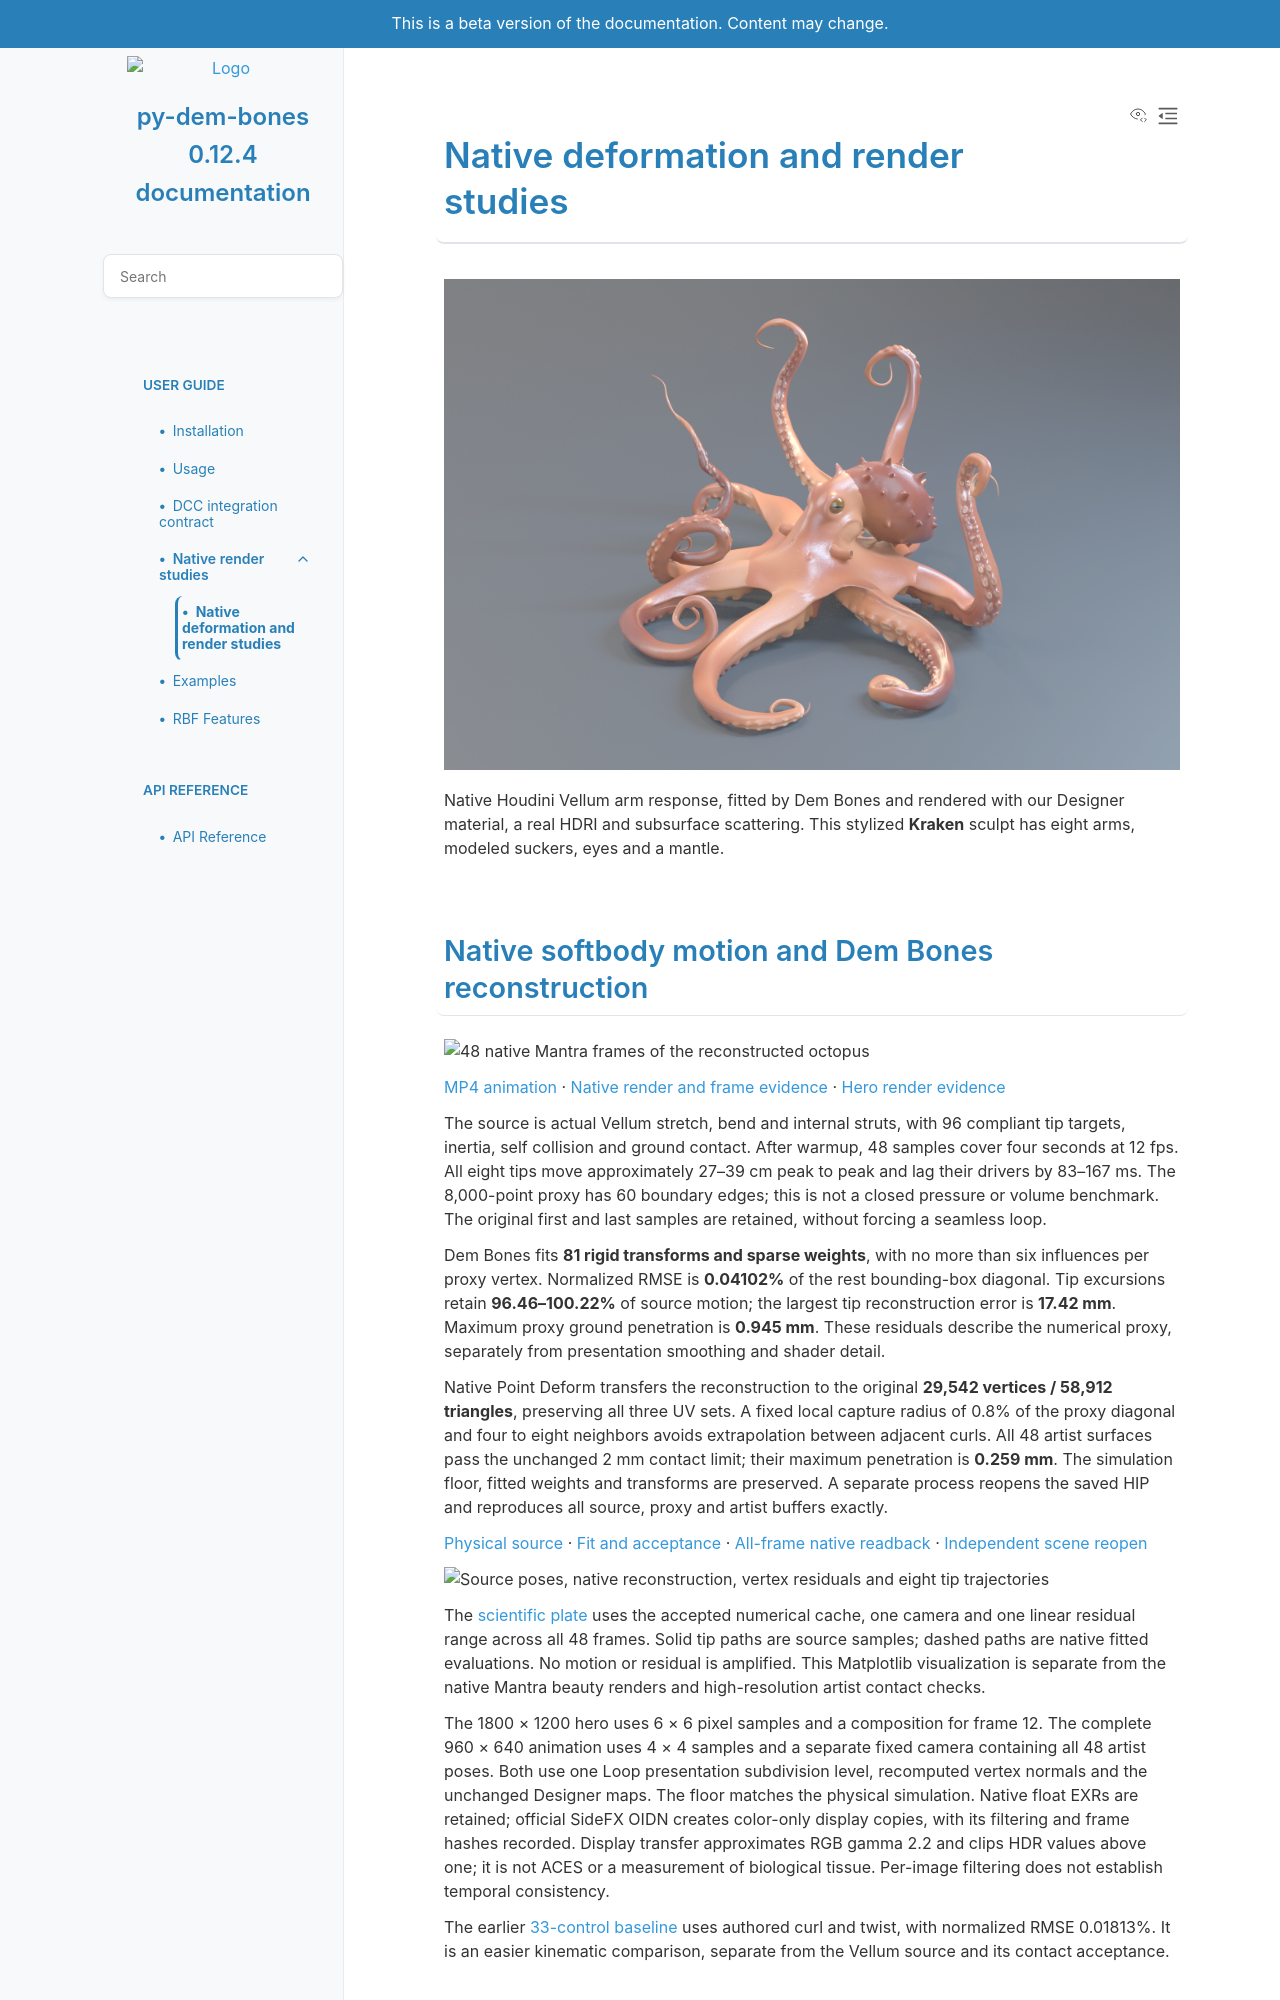

repository: loonghao/py-dem-bones · page: pr-preview/90/showcase/arm-skin/README.html · generator: sphinx

# Native deformation and render studies

![Native Mantra reconstruction of the licensed octopus](octopus-mantra-hero.png)

Native Houdini Vellum arm response, fitted by Dem Bones and rendered with our
Designer material, a real HDRI and subsurface scattering. This stylized
**Kraken** sculpt has eight arms, modeled suckers, eyes and a mantle.
